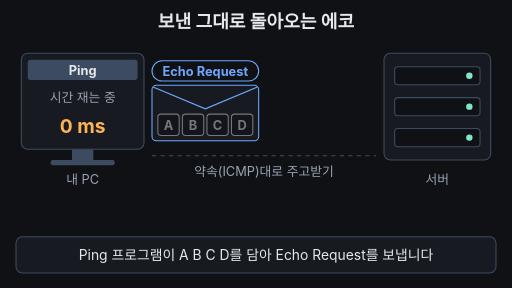
t = 0.00 s
t = 1.68 s: frame unchanged from t = 0.00 s, image omitted
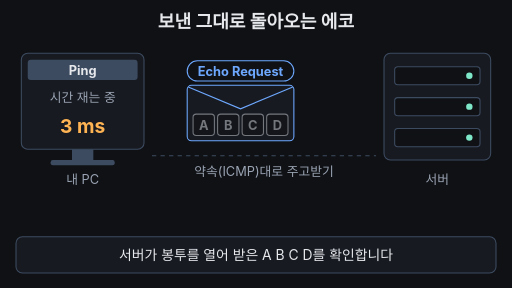
t = 3.30 s
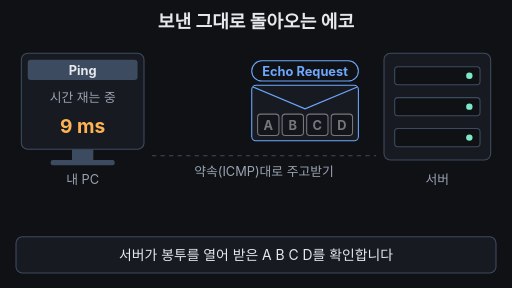
t = 4.95 s
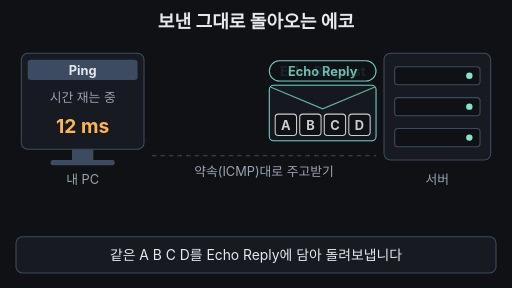
t = 6.60 s
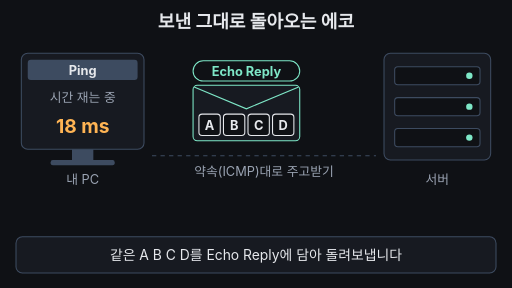
t = 8.28 s

The animated SVG that drew these frames (rendered in a browser with its animation timeline set to each time). Animation: 24 SMIL elements (animate=22,animateTransform=2); frames cover the first 8.28 s, repeats indefinitely.

<svg xmlns="http://www.w3.org/2000/svg" viewBox="0 0 960 540" width="960" height="540" font-family="-apple-system,'Apple SD Gothic Neo','Segoe UI',sans-serif">
<rect width="960" height="540" fill="#0f1115"/>
<text x="480" y="52" font-size="34" font-weight="700" fill="#e6e8ec" text-anchor="middle">보낸 그대로 돌아오는 에코</text>
<rect x="40" y="100" width="230" height="180" rx="12" fill="#171a21" stroke="#3d4b60" stroke-width="2"/>
<rect x="52" y="112" width="206" height="38" rx="6" fill="#3d4b60"/>
<text x="155" y="140" font-size="24" font-weight="700" fill="#e6e8ec" text-anchor="middle">Ping</text>
<rect x="135" y="280" width="40" height="22" fill="#3d4b60"/><rect x="95" y="300" width="120" height="10" rx="4" fill="#3d4b60"/>
<text x="155" y="345" font-size="24" fill="#9aa3b2" text-anchor="middle">내 PC</text>
<text x="155" y="192" font-size="24" fill="#9aa3b2" text-anchor="middle">시간 재는 중<animate attributeName="opacity" values="1;0;1" keyTimes="0;0.76;0.95" calcMode="discrete" dur="12s" repeatCount="indefinite"/></text>
<text x="155" y="192" font-size="24" font-weight="700" fill="#7ee7c7" text-anchor="middle" opacity="0">RTT<animate attributeName="opacity" values="0;1;0" keyTimes="0;0.76;0.95" calcMode="discrete" dur="12s" repeatCount="indefinite"/></text>
<text x="155" y="250" font-size="36" font-weight="700" fill="#ffb454" text-anchor="middle">0 ms<animate attributeName="opacity" values="1;0;1" keyTimes="0;0.27;0.95" calcMode="discrete" dur="12s" repeatCount="indefinite"/></text>
<text x="155" y="250" font-size="36" font-weight="700" fill="#ffb454" text-anchor="middle" opacity="0">3 ms<animate attributeName="opacity" values="0;1;0" keyTimes="0;0.27;0.34" calcMode="discrete" dur="12s" repeatCount="indefinite"/></text>
<text x="155" y="250" font-size="36" font-weight="700" fill="#ffb454" text-anchor="middle" opacity="0">6 ms<animate attributeName="opacity" values="0;1;0" keyTimes="0;0.34;0.41" calcMode="discrete" dur="12s" repeatCount="indefinite"/></text>
<text x="155" y="250" font-size="36" font-weight="700" fill="#ffb454" text-anchor="middle" opacity="0">9 ms<animate attributeName="opacity" values="0;1;0" keyTimes="0;0.41;0.48" calcMode="discrete" dur="12s" repeatCount="indefinite"/></text>
<text x="155" y="250" font-size="36" font-weight="700" fill="#ffb454" text-anchor="middle" opacity="0">12 ms<animate attributeName="opacity" values="0;1;0" keyTimes="0;0.48;0.55" calcMode="discrete" dur="12s" repeatCount="indefinite"/></text>
<text x="155" y="250" font-size="36" font-weight="700" fill="#ffb454" text-anchor="middle" opacity="0">15 ms<animate attributeName="opacity" values="0;1;0" keyTimes="0;0.55;0.62" calcMode="discrete" dur="12s" repeatCount="indefinite"/></text>
<text x="155" y="250" font-size="36" font-weight="700" fill="#ffb454" text-anchor="middle" opacity="0">18 ms<animate attributeName="opacity" values="0;1;0" keyTimes="0;0.62;0.69" calcMode="discrete" dur="12s" repeatCount="indefinite"/></text>
<text x="155" y="250" font-size="36" font-weight="700" fill="#ffb454" text-anchor="middle" opacity="0">21 ms<animate attributeName="opacity" values="0;1;0" keyTimes="0;0.69;0.76" calcMode="discrete" dur="12s" repeatCount="indefinite"/></text>
<text x="155" y="250" font-size="36" font-weight="700" fill="#7ee7c7" text-anchor="middle" opacity="0">24 ms<animate attributeName="opacity" values="0;1;0" keyTimes="0;0.76;0.95" calcMode="discrete" dur="12s" repeatCount="indefinite"/></text>
<rect x="720" y="100" width="200" height="200" rx="12" fill="#171a21" stroke="#3d4b60" stroke-width="2"/>
<rect x="740" y="125" width="160" height="34" rx="6" fill="#0f1115" stroke="#3d4b60" stroke-width="2"/>
<rect x="740" y="183" width="160" height="34" rx="6" fill="#0f1115" stroke="#3d4b60" stroke-width="2"/>
<rect x="740" y="241" width="160" height="34" rx="6" fill="#0f1115" stroke="#3d4b60" stroke-width="2"/>
<circle cx="880" cy="142" r="6" fill="#7ee7c7"/><circle cx="880" cy="200" r="6" fill="#7ee7c7"/><circle cx="880" cy="258" r="6" fill="#7ee7c7"/>
<text x="820" y="345" font-size="24" fill="#9aa3b2" text-anchor="middle">서버</text>
<line x1="285" y1="292" x2="705" y2="292" stroke="#3d4b60" stroke-width="2" stroke-dasharray="8 8"/>
<text x="495" y="330" font-size="24" fill="#9aa3b2" text-anchor="middle">약속(ICMP)대로 주고받기</text>
<g transform="translate(285,160)"><g><animateTransform attributeName="transform" type="translate" values="0,0;0,0;220,0;220,0;0,0;0,0" keyTimes="0;0.2;0.45;0.6;0.62;1" dur="12s" repeatCount="indefinite"/><animate attributeName="opacity" values="1;1;0;0;1" keyTimes="0;0.53;0.57;0.95;1" dur="12s" repeatCount="indefinite"/><rect x="0" y="-46" width="200" height="38" rx="19" fill="#0f1115" stroke="#6ea8fe" stroke-width="2"/><text x="100" y="-18" font-size="24" font-weight="700" fill="#6ea8fe" text-anchor="middle">Echo Request</text><rect x="0" y="0" width="200" height="104" rx="8" fill="#171a21" stroke="#6ea8fe" stroke-width="2"/><polyline points="2,3 100,44 198,3" fill="none" stroke="#6ea8fe" stroke-width="2"><animate attributeName="opacity" values="1;1;0;0;1;1" keyTimes="0;0.45;0.48;0.6;0.62;1" dur="12s" repeatCount="indefinite"/></polyline><g opacity="0.45"><animate attributeName="opacity" values="0.45;0.45;1;1;0.45;0.45" keyTimes="0;0.45;0.48;0.6;0.62;1" dur="12s" repeatCount="indefinite"/><rect x="11" y="54" width="40" height="40" rx="6" fill="#0f1115" stroke="#e6e8ec" stroke-width="2"/><text x="31" y="83" font-size="24" font-weight="700" fill="#e6e8ec" text-anchor="middle">A</text><rect x="57" y="54" width="40" height="40" rx="6" fill="#0f1115" stroke="#e6e8ec" stroke-width="2"/><text x="77" y="83" font-size="24" font-weight="700" fill="#e6e8ec" text-anchor="middle">B</text><rect x="103" y="54" width="40" height="40" rx="6" fill="#0f1115" stroke="#e6e8ec" stroke-width="2"/><text x="123" y="83" font-size="24" font-weight="700" fill="#e6e8ec" text-anchor="middle">C</text><rect x="149" y="54" width="40" height="40" rx="6" fill="#0f1115" stroke="#e6e8ec" stroke-width="2"/><text x="169" y="83" font-size="24" font-weight="700" fill="#e6e8ec" text-anchor="middle">D</text></g></g></g>
<g transform="translate(285,160)"><g opacity="0"><animateTransform attributeName="transform" type="translate" values="220,0;220,0;0,0;0,0" keyTimes="0;0.56;0.76;1" dur="12s" repeatCount="indefinite"/><animate attributeName="opacity" values="0;0;1;1;0;0" keyTimes="0;0.52;0.56;0.94;0.97;1" dur="12s" repeatCount="indefinite"/><rect x="0" y="-46" width="200" height="38" rx="19" fill="#0f1115" stroke="#7ee7c7" stroke-width="2"/><text x="100" y="-18" font-size="24" font-weight="700" fill="#7ee7c7" text-anchor="middle">Echo Reply</text><rect x="0" y="0" width="200" height="104" rx="8" fill="#171a21" stroke="#7ee7c7" stroke-width="2"/><polyline points="2,3 100,44 198,3" fill="none" stroke="#7ee7c7" stroke-width="2"></polyline><g><rect x="11" y="54" width="40" height="40" rx="6" fill="#0f1115" stroke="#e6e8ec" stroke-width="2"/><text x="31" y="83" font-size="24" font-weight="700" fill="#e6e8ec" text-anchor="middle">A</text><rect x="57" y="54" width="40" height="40" rx="6" fill="#0f1115" stroke="#e6e8ec" stroke-width="2"/><text x="77" y="83" font-size="24" font-weight="700" fill="#e6e8ec" text-anchor="middle">B</text><rect x="103" y="54" width="40" height="40" rx="6" fill="#0f1115" stroke="#e6e8ec" stroke-width="2"/><text x="123" y="83" font-size="24" font-weight="700" fill="#e6e8ec" text-anchor="middle">C</text><rect x="149" y="54" width="40" height="40" rx="6" fill="#0f1115" stroke="#e6e8ec" stroke-width="2"/><text x="169" y="83" font-size="24" font-weight="700" fill="#e6e8ec" text-anchor="middle">D</text></g></g></g>
<g opacity="0"><animate attributeName="opacity" values="0;0;1;1;0;0" keyTimes="0;0.77;0.80;0.95;0.975;1" dur="12s" repeatCount="indefinite"/><rect x="30" y="366" width="280" height="50" rx="25" fill="#171a21" stroke="#7ee7c7" stroke-width="2"/><text x="170" y="400" font-size="24" font-weight="700" fill="#e6e8ec" text-anchor="middle">Ping = 프로그램</text></g>
<g opacity="0"><animate attributeName="opacity" values="0;0;1;1;0;0" keyTimes="0;0.82;0.85;0.95;0.975;1" dur="12s" repeatCount="indefinite"/><rect x="340" y="366" width="280" height="50" rx="25" fill="#171a21" stroke="#7ee7c7" stroke-width="2"/><text x="480" y="400" font-size="24" font-weight="700" fill="#e6e8ec" text-anchor="middle">ICMP = 약속</text></g>
<g opacity="0"><animate attributeName="opacity" values="0;0;1;1;0;0" keyTimes="0;0.87;0.90;0.95;0.975;1" dur="12s" repeatCount="indefinite"/><rect x="650" y="366" width="280" height="50" rx="25" fill="#171a21" stroke="#7ee7c7" stroke-width="2"/><text x="790" y="400" font-size="24" font-weight="700" fill="#e6e8ec" text-anchor="middle">RTT = 측정값</text></g>
<rect x="30" y="444" width="900" height="68" rx="12" fill="#171a21" stroke="#3d4b60" stroke-width="2"/>
<text x="480" y="487" font-size="26" fill="#e6e8ec" font-weight="400" text-anchor="middle">Ping 프로그램이 A B C D를 담아 Echo Request를 보냅니다<animate attributeName="opacity" values="1;1;0;0;1" keyTimes="0;0.22;0.24;0.975;1" dur="12s" repeatCount="indefinite"/></text>
<text x="480" y="487" font-size="26" fill="#e6e8ec" font-weight="400" text-anchor="middle" opacity="0">서버가 봉투를 열어 받은 A B C D를 확인합니다<animate attributeName="opacity" values="0;0;1;1;0;0" keyTimes="0;0.24;0.26;0.5;0.52;1" dur="12s" repeatCount="indefinite"/></text>
<text x="480" y="487" font-size="26" fill="#e6e8ec" font-weight="400" text-anchor="middle" opacity="0">같은 A B C D를 Echo Reply에 담아 돌려보냅니다<animate attributeName="opacity" values="0;0;1;1;0;0" keyTimes="0;0.52;0.54;0.76;0.775;1" dur="12s" repeatCount="indefinite"/></text>
<text x="480" y="487" font-size="26" fill="#7ee7c7" font-weight="700" text-anchor="middle" opacity="0">Ping은 프로그램, ICMP는 약속, RTT는 왕복 시간 값<animate attributeName="opacity" values="0;0;1;1;0;0" keyTimes="0;0.775;0.79;0.95;0.975;1" dur="12s" repeatCount="indefinite"/></text>
</svg>
